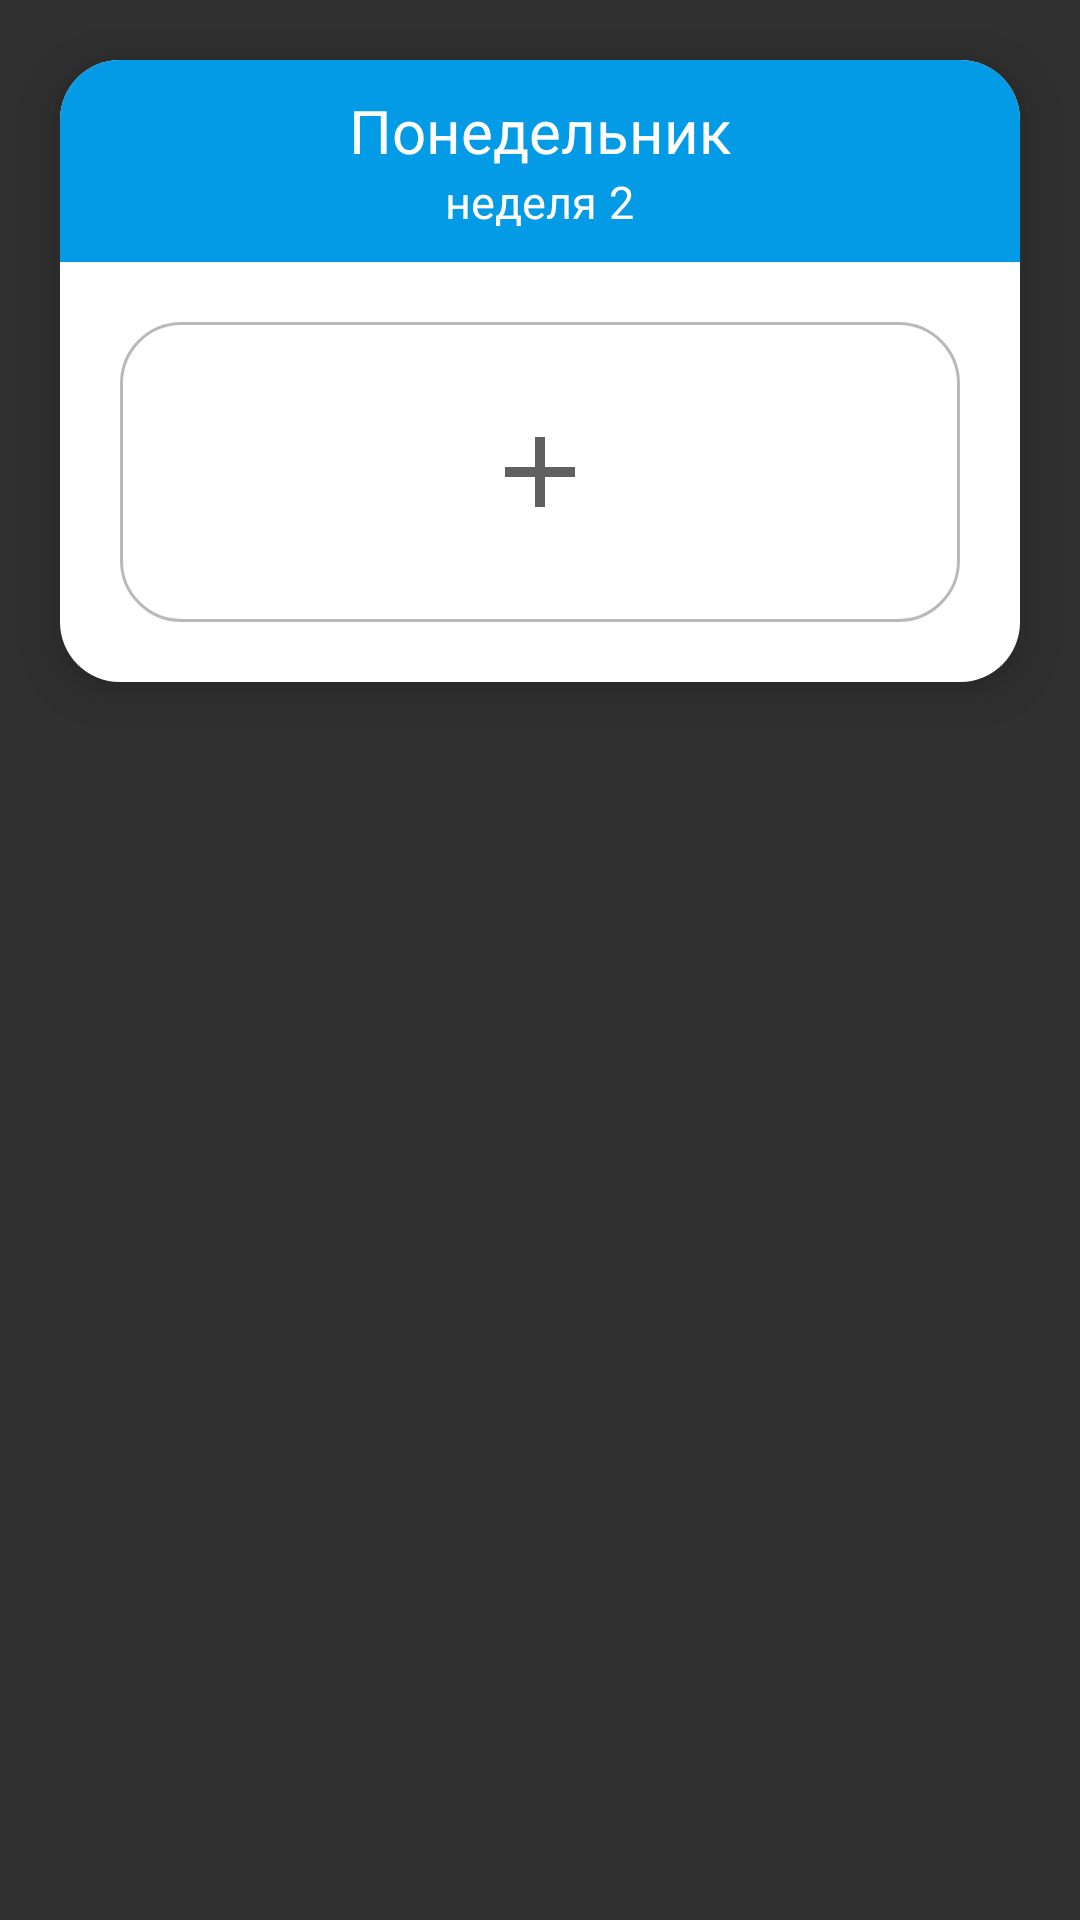

Layout XML and referenced resources for this Android screen:
<!-- AndroidManifest.xml: application theme Theme.TrainingConstructor -->
<!-- res/layout/add_point_empty_program_item.xml -->
<?xml version="1.0" encoding="utf-8"?>
<RelativeLayout xmlns:android="http://schemas.android.com/apk/res/android"
    android:layout_width="match_parent"
    android:layout_height="wrap_content"
    xmlns:app="http://schemas.android.com/apk/res-auto">

    <androidx.cardview.widget.CardView
        android:layout_width="match_parent"
        android:layout_height="wrap_content"
        app:cardCornerRadius="20dp"
        app:cardElevation="10dp"
        android:layout_marginHorizontal="20dp"
        android:layout_marginVertical="20dp">

        <LinearLayout
            android:layout_width="match_parent"
            android:layout_height="match_parent"
            android:orientation="vertical"
            android:background="@color/white">

            <RelativeLayout
                android:layout_width="match_parent"
                android:layout_height="wrap_content"
                android:background="@color/blue">

                <LinearLayout
                    android:layout_width="wrap_content"
                    android:layout_height="wrap_content"
                    android:layout_centerHorizontal="true"
                    android:orientation="vertical">
            <TextView
                android:id="@+id/typeDayTextView"
                android:layout_width="wrap_content"
                android:layout_height="wrap_content"
                android:layout_marginTop="10dp"
                android:text="Понедельник"
                android:textColor="@color/white"
                android:textSize="20dp"/>

                    <LinearLayout
                        android:layout_width="wrap_content"
                        android:layout_height="wrap_content"
                        android:layout_gravity="center"
                        android:orientation="horizontal">

                        <TextView
                            android:layout_width="wrap_content"
                            android:layout_height="wrap_content"
                            android:layout_marginBottom="10dp"
                            android:text="@string/week"
                            android:textColor="@color/white"
                            android:textSize="15dp"/>

                        <TextView
                            android:id="@+id/countWeekTextView"
                            android:layout_width="wrap_content"
                            android:layout_height="wrap_content"
                            android:layout_marginLeft="4dp"
                            android:layout_marginBottom="10dp"
                            android:text="2"
                            android:textColor="@color/white"
                            android:textSize="15dp" />
                    </LinearLayout>
                </LinearLayout>
            </RelativeLayout>


            <FrameLayout
                android:layout_width="match_parent"
                android:layout_height="100dp"
                android:layout_marginVertical="20dp"
                android:layout_marginHorizontal="20dp"
                android:background="@drawable/custom_add_window">

                <Button
                    android:id="@+id/addPointProgramFromTrainingsButton"
                    android:layout_width="match_parent"
                    android:layout_height="match_parent"
                    android:background="@drawable/empty_background"/>

                <ImageView
                    android:layout_width="40dp"
                    android:layout_height="40dp"
                    android:layout_gravity="center"
                    android:src="@drawable/ic_baseline_add_24"
                    app:tint="@color/transparent_black"
                    />

            </FrameLayout>


        </LinearLayout>

    </androidx.cardview.widget.CardView>


</RelativeLayout>
<!-- resources referenced by this layout -->
<resources>
  <color name="blue">#039BE5</color>
  <color name="transparent_black">#9F000000</color>
  <color name="white">#FFFFFF</color>
  <!-- drawable custom_add_window (drawable) -->
  <?xml version="1.0" encoding="utf-8"?>
  <selector xmlns:android="http://schemas.android.com/apk/res/android">
  
  
  
      <item android:state_enabled="true">
          <shape android:shape="rectangle">
              <solid android:color="@color/white"/>
              <corners android:radius="20dp"/>
              <stroke android:color="@color/hint_color"
                  android:width="1dp"/>
          </shape>
      </item>
  
  </selector>
  <!-- drawable empty_background (drawable) -->
  <?xml version="1.0" encoding="utf-8"?>
  <selector xmlns:android="http://schemas.android.com/apk/res/android">
  
      <ripple android:color="?attr/colorControlHighlight">
          <item>
              <shape android:shape="rectangle"
                  android:tint="#00FFFFFF">
                  <corners android:radius="20dp"/>
                  <solid android:color="#00FFFFFF"/>
                  <padding android:bottom="6dp"/>
              </shape>
          </item>
      </ripple>
  
  </selector>
  <!-- drawable ic_baseline_add_24 (drawable) -->
  <vector android:height="24dp" android:tint="#F9FFF8"
      android:viewportHeight="24" android:viewportWidth="24"
      android:width="24dp" xmlns:android="http://schemas.android.com/apk/res/android">
      <path android:fillColor="@android:color/white" android:pathData="M19,13h-6v6h-2v-6H5v-2h6V5h2v6h6v2z"/>
  </vector>
  <string name="week">неделя</string>
  <style name="Theme.TrainingConstructor" parent="Theme.AppCompat.NoActionBar">
          
          <item name="colorPrimary">@color/purple_500</item>
          <item name="colorPrimaryVariant">@color/black</item>
          <item name="colorOnPrimary">@color/black</item>
          
          <item name="colorSecondary">@color/teal_200</item>
          <item name="colorSecondaryVariant">@color/teal_700</item>
          <item name="colorOnSecondary">@color/black</item>
          <item name="colorAccent">@color/blue</item>
          
          <item name="android:statusBarColor" tools:targetApi="l">?attr/colorPrimaryVariant</item>
          
      </style>
  <color name="hint_color">#75686868</color>
  <color name="purple_500">#FF6200EE</color>
  <color name="black">#FF000000</color>
  <color name="teal_200">#2262E1</color>
  <color name="teal_700">#053DC8</color>
</resources>
